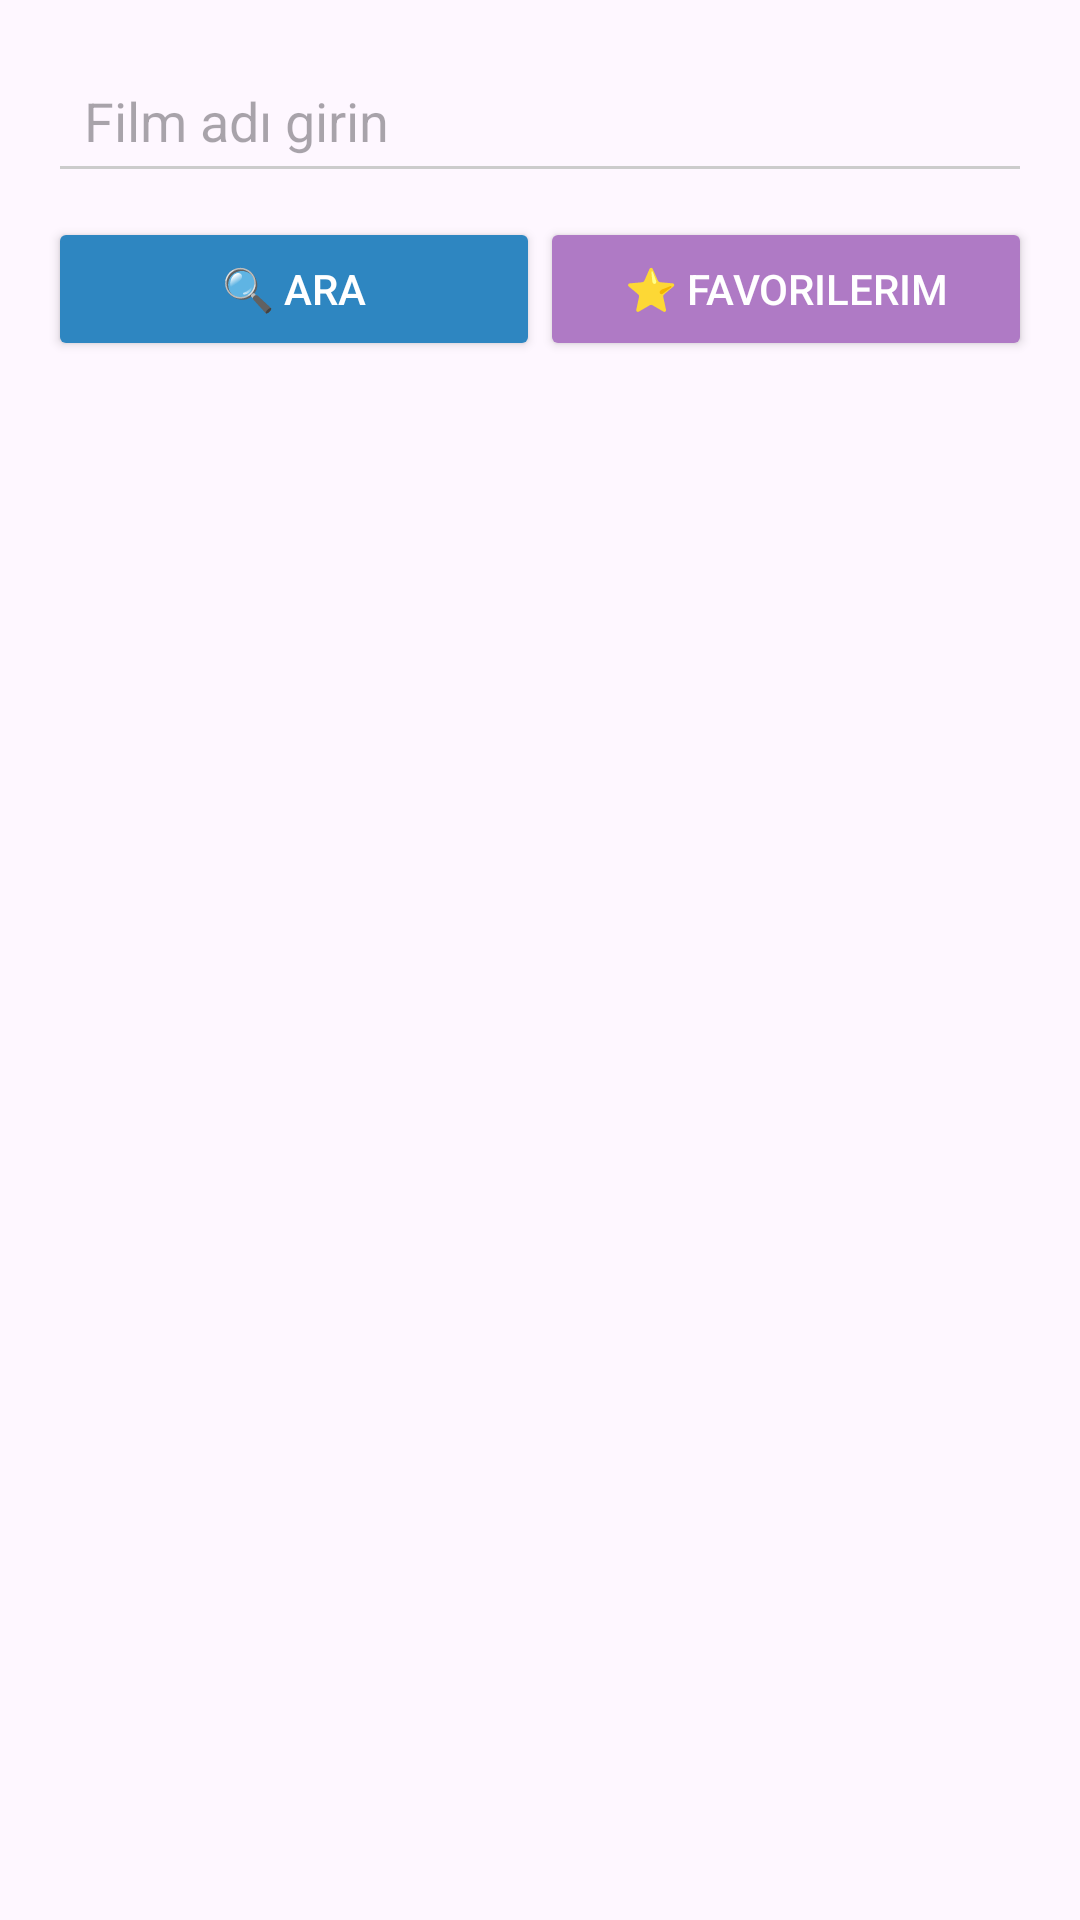

The Android layout XML behind this screen, and the referenced resources:
<!-- AndroidManifest.xml: application theme Theme.CineTrackApp -->
<!-- res/layout/activity_main.xml -->
<?xml version="1.0" encoding="utf-8"?>
<androidx.constraintlayout.widget.ConstraintLayout
    xmlns:android="http://schemas.android.com/apk/res/android"
    xmlns:app="http://schemas.android.com/apk/res-auto"
    android:layout_width="match_parent"
    android:layout_height="match_parent"
    android:padding="16dp">

    
    <EditText
        android:id="@+id/searchEditText"
        android:layout_width="0dp"
        android:layout_height="wrap_content"
        android:hint="Film adı girin"
        android:inputType="text"
        android:padding="12dp"
        android:backgroundTint="#CCCCCC"
        android:textColor="#000000"
        app:layout_constraintTop_toTopOf="parent"
        app:layout_constraintStart_toStartOf="parent"
        app:layout_constraintEnd_toEndOf="parent" />

    
    <Button
        android:id="@+id/searchButton"
        android:layout_width="0dp"
        android:layout_height="wrap_content"
        android:text="🔍 Ara"
        android:backgroundTint="#2E86C1"
        android:textColor="#FFFFFF"
        android:layout_marginTop="8dp"
        app:layout_constraintTop_toBottomOf="@id/searchEditText"
        app:layout_constraintStart_toStartOf="parent"
        app:layout_constraintEnd_toStartOf="@+id/buttonFavorites"
        app:layout_constraintHorizontal_bias="0.5"/>

    
    <Button
        android:id="@+id/buttonFavorites"
        android:layout_width="0dp"
        android:layout_height="wrap_content"
        android:text="⭐ Favorilerim"
        android:backgroundTint="#AF7AC5"
        android:textColor="#FFFFFF"
        android:layout_marginTop="8dp"
        app:layout_constraintTop_toBottomOf="@id/searchEditText"
        app:layout_constraintStart_toEndOf="@id/searchButton"
        app:layout_constraintEnd_toEndOf="parent"/>

    
    <androidx.recyclerview.widget.RecyclerView
        android:id="@+id/recyclerView"
        android:layout_width="0dp"
        android:layout_height="0dp"
        android:layout_marginTop="16dp"
        app:layout_constraintTop_toBottomOf="@id/searchButton"
        app:layout_constraintBottom_toBottomOf="parent"
        app:layout_constraintStart_toStartOf="parent"
        app:layout_constraintEnd_toEndOf="parent"/>
</androidx.constraintlayout.widget.ConstraintLayout>
<!-- resources referenced by this layout -->
<resources>
  <style name="Theme.CineTrackApp" parent="Base.Theme.CineTrackApp" />
  <style name="Base.Theme.CineTrackApp" parent="Theme.Material3.DayNight.NoActionBar">
          
          
      </style>
</resources>
